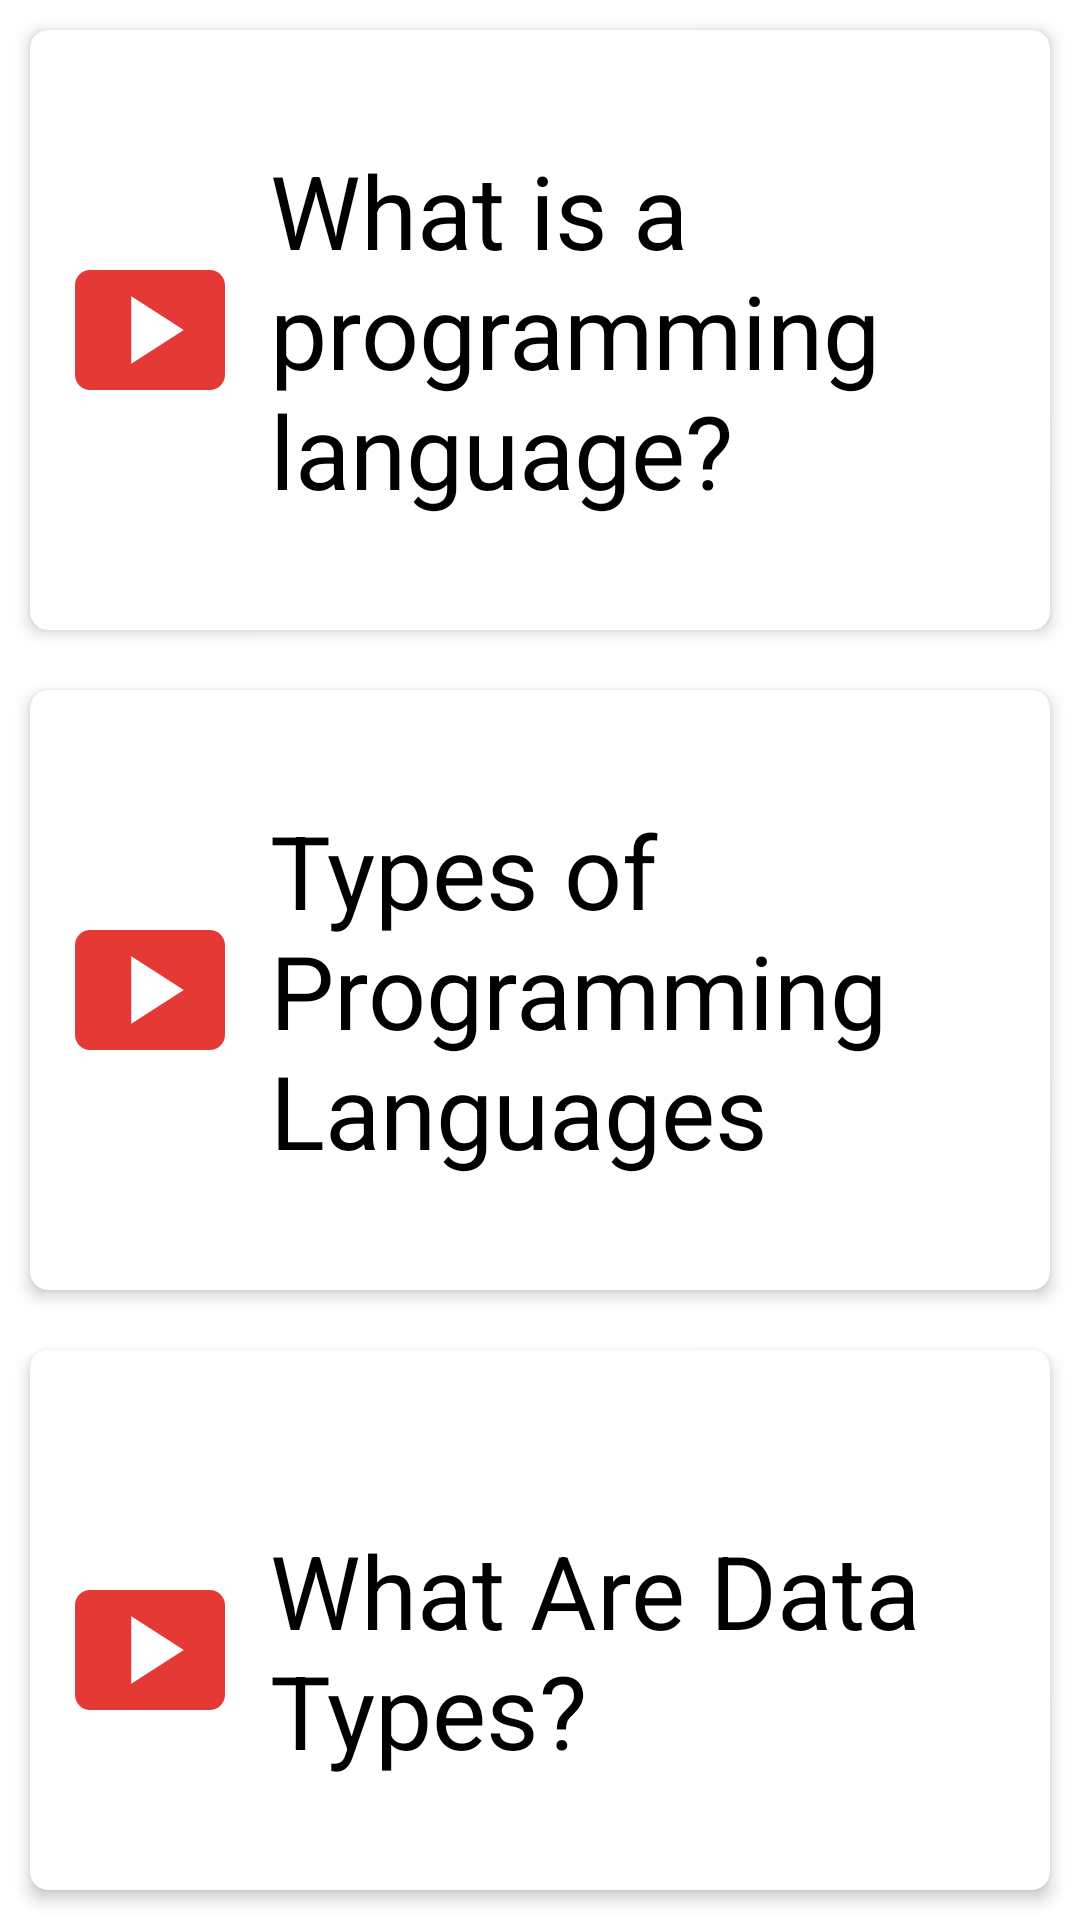

The Android layout XML behind this screen, and the referenced resources:
<!-- AndroidManifest.xml: application theme Theme.CodingWithBelong -->
<!-- res/layout/fragment_videos.xml -->
<?xml version="1.0" encoding="utf-8"?>
<LinearLayout xmlns:android="http://schemas.android.com/apk/res/android"
    xmlns:tools="http://schemas.android.com/tools"
    android:layout_width="match_parent"
    android:layout_height="match_parent"
    android:orientation="vertical"
    xmlns:app="http://schemas.android.com/apk/res-auto"
    tools:context=".Fragments.VideosFragment">


    <androidx.cardview.widget.CardView
        android:id="@+id/v1Cv"
        android:layout_margin="10dp"
        app:cardElevation="3dp"
        app:cardCornerRadius="6dp"
        app:cardBackgroundColor="@color/white"
        android:layout_width="match_parent"
        android:layout_height="wrap_content">

        <LinearLayout
            android:layout_width="match_parent"
            android:layout_height="200dp"
            android:padding="10dp">


            <ImageView
                android:layout_width="60dp"
                android:layout_height="60dp"
                android:layout_gravity="center_vertical"
                android:src="@drawable/ic_baseline_smart_display_24"></ImageView>

            <TextView
                android:layout_width="wrap_content"
                android:layout_height="wrap_content"
                android:layout_gravity="center_vertical"
                android:layout_marginLeft="10dp"
                android:text="What is a programming language?"
                android:textColor="@color/black"
                android:textSize="34sp">

            </TextView>


        </LinearLayout>

    </androidx.cardview.widget.CardView>



    <androidx.cardview.widget.CardView
        android:id="@+id/v4Cv"
        android:layout_margin="10dp"
        app:cardElevation="3dp"
        app:cardCornerRadius="6dp"
        app:cardBackgroundColor="@color/white"
        android:layout_width="match_parent"
        android:layout_height="wrap_content">

        <LinearLayout
            android:layout_width="match_parent"
            android:layout_height="200dp"
            android:padding="10dp">


            <ImageView
                android:layout_width="60dp"
                android:layout_height="60dp"
                android:layout_gravity="center_vertical"
                android:src="@drawable/ic_baseline_smart_display_24"></ImageView>

            <TextView
                android:layout_width="wrap_content"
                android:layout_height="wrap_content"
                android:layout_gravity="center_vertical"
                android:layout_marginLeft="10dp"
                android:text="Types of Programming Languages"
                android:textColor="@color/black"
                android:textSize="34sp">

            </TextView>


        </LinearLayout>

    </androidx.cardview.widget.CardView>


    <androidx.cardview.widget.CardView
        android:id="@+id/v5Cv"
        android:layout_margin="10dp"
        app:cardElevation="3dp"
        app:cardCornerRadius="6dp"
        app:cardBackgroundColor="@color/white"
        android:layout_width="match_parent"
        android:layout_height="wrap_content">

        <LinearLayout
            android:layout_width="match_parent"
            android:layout_height="200dp"
            android:padding="10dp">


            <ImageView
                android:layout_width="60dp"
                android:layout_height="60dp"
                android:layout_gravity="center_vertical"
                android:src="@drawable/ic_baseline_smart_display_24"></ImageView>

            <TextView
                android:layout_width="wrap_content"
                android:layout_height="wrap_content"
                android:layout_gravity="center_vertical"
                android:layout_marginLeft="10dp"
                android:text="What Are Data Types?"
                android:textColor="@color/black"
                android:textSize="34sp">

            </TextView>


        </LinearLayout>

    </androidx.cardview.widget.CardView>


    <androidx.cardview.widget.CardView
        android:id="@+id/v2Cv"
        android:layout_margin="10dp"
        app:cardElevation="3dp"
        app:cardCornerRadius="6dp"
        app:cardBackgroundColor="@color/white"
        android:layout_width="match_parent"
        android:layout_height="wrap_content">

        <LinearLayout
            android:layout_width="match_parent"
            android:layout_height="200dp"
            android:padding="10dp">


            <ImageView
                android:layout_width="60dp"
                android:layout_height="60dp"
                android:layout_gravity="center_vertical"
                android:src="@drawable/ic_baseline_smart_display_24"></ImageView>

            <TextView
                android:layout_width="wrap_content"
                android:layout_height="wrap_content"
                android:layout_gravity="center_vertical"
                android:layout_marginLeft="10dp"
                android:text="Computer Science Basics: Sequences, Selections, and Loops"
                android:textColor="@color/black"
                android:textSize="34sp">

            </TextView>


        </LinearLayout>

    </androidx.cardview.widget.CardView>


    <androidx.cardview.widget.CardView
        android:id="@+id/v3Cv"
        android:layout_margin="10dp"
        app:cardElevation="3dp"
        app:cardCornerRadius="6dp"
        app:cardBackgroundColor="@color/white"
        android:layout_width="match_parent"
        android:layout_height="wrap_content">

        <LinearLayout
            android:layout_width="match_parent"
            android:layout_height="200dp"
            android:padding="10dp">


            <ImageView
                android:layout_width="60dp"
                android:layout_height="60dp"
                android:layout_gravity="center_vertical"
                android:src="@drawable/ic_baseline_smart_display_24"></ImageView>

            <TextView
                android:layout_width="wrap_content"
                android:layout_height="wrap_content"
                android:layout_gravity="center_vertical"
                android:layout_marginLeft="10dp"
                android:text="Intro to Programming: Loops"
                android:textColor="@color/black"
                android:textSize="34sp">

            </TextView>


        </LinearLayout>

    </androidx.cardview.widget.CardView>




</LinearLayout>
<!-- resources referenced by this layout -->
<resources>
  <!-- drawable ic_baseline_smart_display_24 (drawable) -->
  <vector xmlns:android="http://schemas.android.com/apk/res/android"
      android:width="60dp"
      android:height="60dp"
      android:viewportWidth="24"
      android:viewportHeight="24"
      android:tint="#E53935">
    <path
        android:fillColor="@android:color/white"
        android:pathData="M20,4H4C2.9,4 2,4.9 2,6v12c0,1.1 0.9,2 2,2h16c1.1,0 2,-0.9 2,-2V6C22,4.9 21.1,4 20,4zM9.5,16.5v-9l7,4.5L9.5,16.5z"/>
  </vector>
  <style name="Theme.CodingWithBelong" parent="Theme.MaterialComponents.DayNight.DarkActionBar">
          
          <item name="colorPrimary">@color/blue</item>
          <item name="colorPrimaryVariant">@color/blue</item>
          <item name="colorOnPrimary">@color/white</item>
          
          <item name="colorSecondary">@color/teal_200</item>
          <item name="colorSecondaryVariant">@color/teal_700</item>
          <item name="colorOnSecondary">@color/black</item>
          
          <item name="android:statusBarColor" tools:targetApi="l">?attr/colorPrimaryVariant</item>
          
      </style>
  <!-- not gathered from this repository: default colours our renderer supplied (Android Studio template values) -->
  <color name="teal_200">#FF03DAC5</color>
  <color name="teal_700">#FF018786</color>
  <color name="black">#FF000000</color>
  <color name="white">#FFFFFFFF</color>
</resources>
